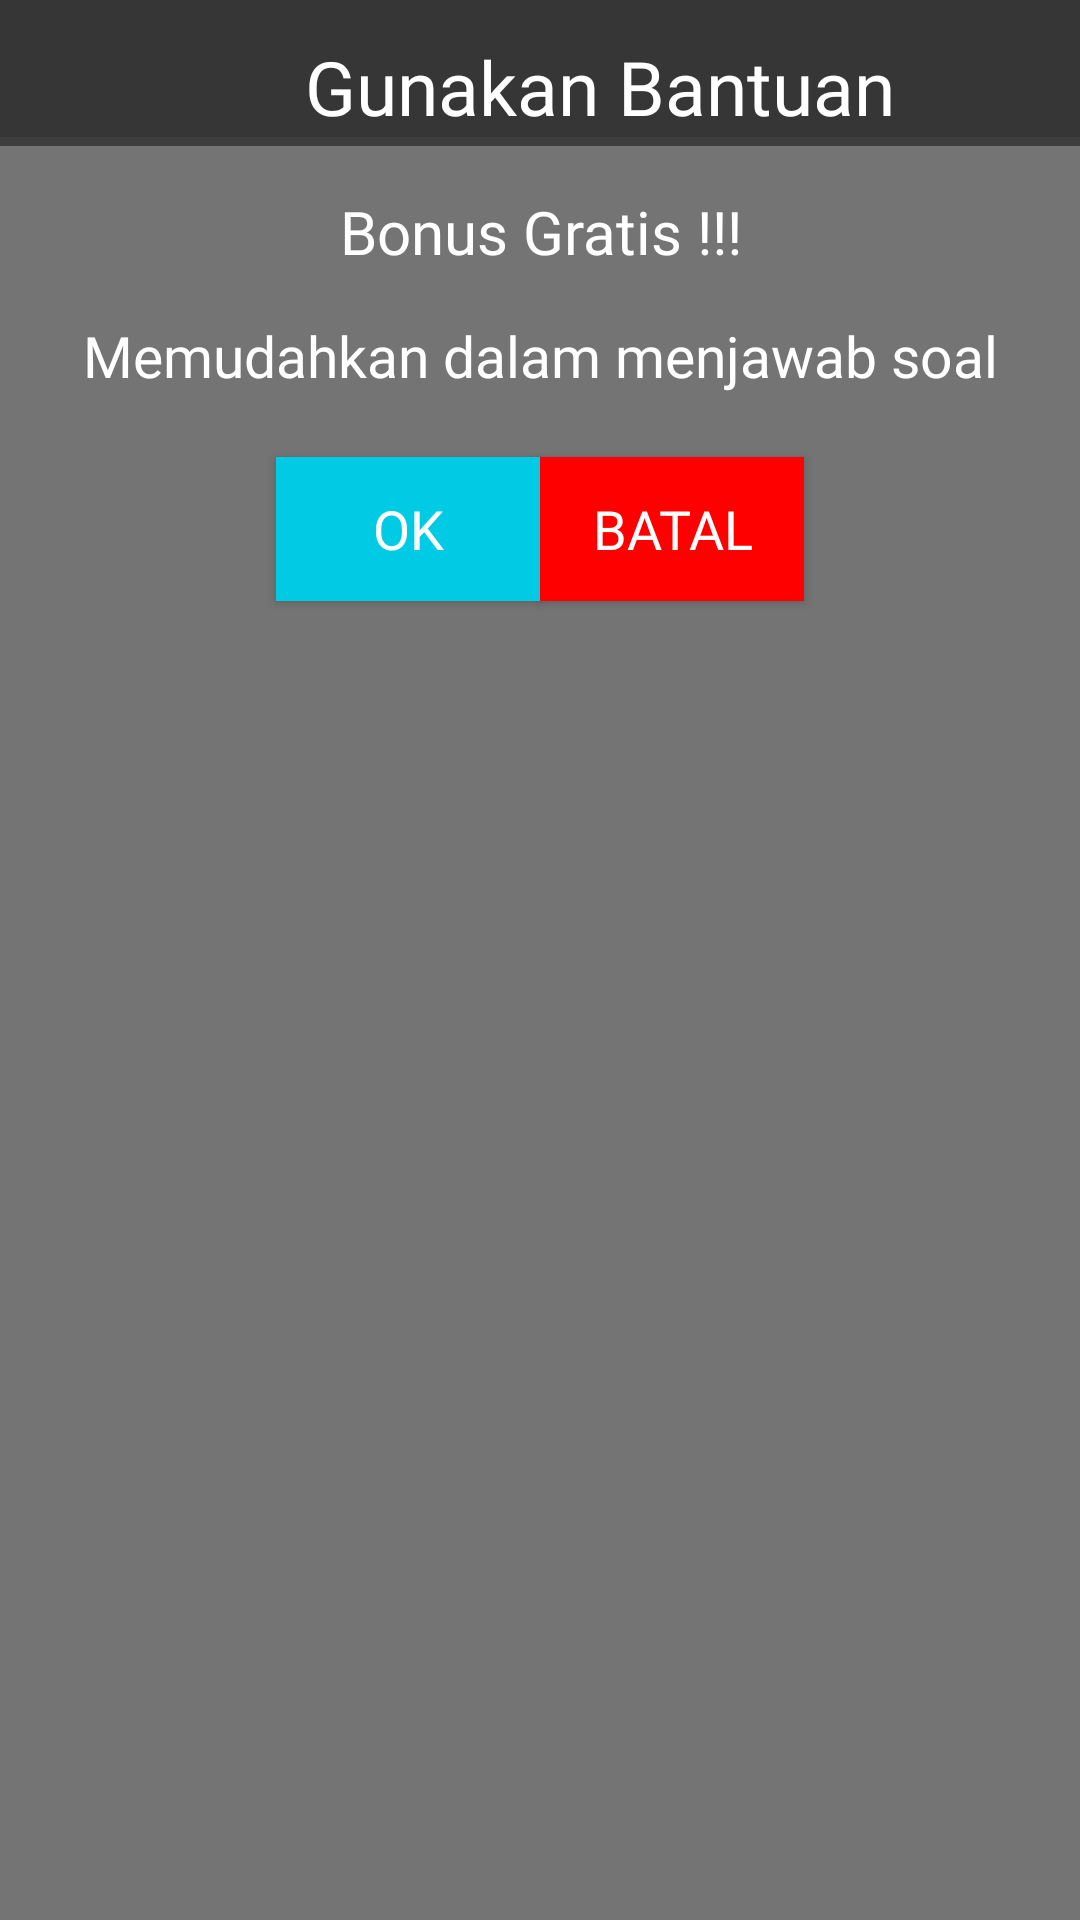

This screen was rendered from an Android layout file. Write that file and the resources it references.
<!-- AndroidManifest.xml: application theme AppTheme -->
<!-- res/layout/dialog_freehint.xml -->
<?xml version="1.0" encoding="utf-8"?>
<LinearLayout xmlns:android="http://schemas.android.com/apk/res/android"
    xmlns:app="http://schemas.android.com/apk/res-auto"
    android:orientation="vertical"
    android:layout_width="match_parent"
    android:layout_height="match_parent"
    android:background="@color/transparent">

    <View
        android:layout_width="match_parent"
        android:layout_height="2dp"
        android:background="@color/transparent"/>

    <LinearLayout
        android:paddingTop="10dp"
        android:layout_width="match_parent"
        android:layout_height="wrap_content"
        android:orientation="horizontal"
        android:background="@color/transparent">

        <TextView
            android:id="@+id/freehinttext"
            android:layout_width="0dp"
            android:layout_height="match_parent"
            android:layout_weight="1"
            android:gravity="center"
            android:paddingLeft="40dp"
            android:text="Gunakan Bantuan"
            android:textColor="@color/colorWhite"
            android:fontFamily="@font/montserrat"
            android:textSize="25sp" />

    </LinearLayout>

    <View
        android:layout_width="match_parent"
        android:layout_height="3dp"
        android:background="@color/transparent2"/>

    <View
        android:layout_width="match_parent"
        android:layout_height="15dp"/>
    <TextView
        android:textSize="20sp"
        android:gravity="center"
        android:id="@+id/reavel11"
        android:textColor="@color/colorWhite"
        android:layout_width="match_parent"
        android:layout_height="wrap_content"
        android:text="Bonus Gratis !!!"
        android:fontFamily="@font/montserrat"/>
    <View
        android:layout_width="match_parent"
        android:layout_height="15dp"/>

    <TextView
        android:textSize="19sp"
        android:gravity="center"
        android:id="@+id/reavel1"
        android:textColor="@color/colorWhite"
        android:layout_width="match_parent"
        android:layout_height="wrap_content"
        android:fontFamily="@font/montserrat"
        android:text="Memudahkan dalam menjawab soal"/>

    <View
        android:layout_width="match_parent"
        android:layout_height="15dp"/>
    <LinearLayout
        android:layout_width="match_parent"
        android:layout_height="60dp"
        android:orientation="horizontal"
        android:gravity="center">


        <Button
            android:id="@+id/ok"
            android:text="OK"
            android:textSize="18sp"
            android:background="@color/colorCyan"
            android:textColor="@color/colorWhite"
            android:layout_width="wrap_content"
            android:fontFamily="@font/montserrat"
            android:layout_height="wrap_content" />

        <Button
            android:id="@+id/cancel"
            android:text="Batal"
            android:textSize="18sp"
            android:background="@color/red"
            android:textColor="@color/colorWhite"
            android:layout_width="wrap_content"
            android:fontFamily="@font/montserrat"
            android:layout_height="wrap_content">

        </Button>
    </LinearLayout>
    <View
        android:layout_width="match_parent"
        android:layout_height="15dp"/>
</LinearLayout>
<!-- resources referenced by this layout -->
<resources>
  <color name="colorCyan">#01CAE4</color>
  <color name="colorWhite">#fff</color>
  <color name="red">#ff0000</color>
  <color name="transparent">#88000000</color>
  <color name="transparent2">#77000000</color>
  <style name="AppTheme" parent="Theme.AppCompat.Light.DarkActionBar">
          
          <item name="colorPrimary">@color/colorCyan</item>
          <item name="colorPrimaryDark">@color/colorAccent</item>
          <item name="colorAccent">@color/colorAccent</item>
      </style>
  <color name="colorAccent">#00CDE2</color>
</resources>
